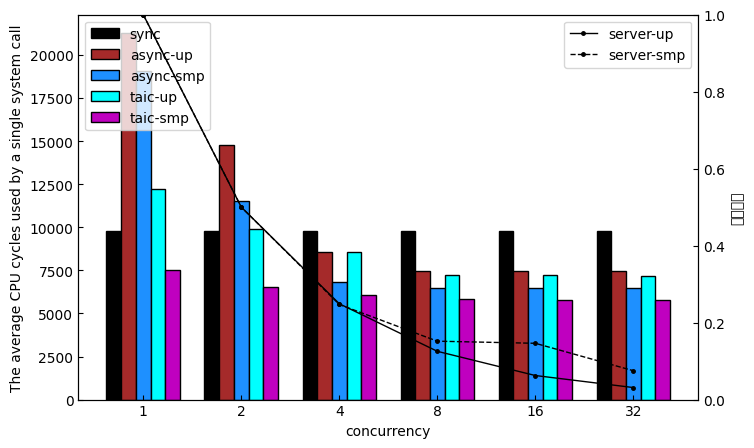

This figure's Python source:
import matplotlib.pyplot as plt
import numpy as np

plt.rcParams['font.sans-serif'] = ['SimSun']
plt.rcParams['axes.unicode_minus'] = False
plt.figure(figsize=(8, 5))
plt.rcParams['xtick.direction'] = 'in'
plt.rcParams['ytick.direction'] = 'in'
# 构造x轴刻度标签、数据
labels = ["1", "2", "4", '8', '16', '32']
sync = [9806, 9806, 9806, 9806, 9806, 9806]
async_up = [21278, 14776, 8545, 7480, 7456, 7433]
async_smp = [19094, 11536, 6820, 6487, 6484, 6490]
taic_up = [12216, 9927, 8588, 7242, 7201, 7168]
taic_smp = [7517, 6562, 6097, 5857, 5774, 5759, ]
# taic_up = [8588, 7442, 7501, 7368, 7469]
# taic_smp = [6097, 5857, 5774, 5759, 5858, ]

# taic_up = [12216, 9927, 8588, 7442, 7501, 7368, 7469]
# taic_smp = [11517, 8562, 6097, 5857, 5774, 5759, 5858, ]

server_up = [1, 0.5, 0.249,0.1254, 0.0625, 0.03125]
server_smp = [1, 0.5, 0.247, 0.1517, 0.1462, 0.075]

x = np.arange(len(labels))  # x轴刻度标签位置
width = 0.15  # 柱子的宽度
# 计算每个柱子在x轴上的位置，保证x轴刻度标签居中
plt.bar(x - 2 * width, sync, width, label='sync', color = "black", edgecolor='black')
plt.bar(x - 1 * width, async_up, width, label='async-up', color = "brown", edgecolor='black')
plt.bar(x, async_smp, width, label='async-smp', color = "dodgerblue", edgecolor='black')
plt.bar(x + 1 * width, taic_up, width, label='taic-up', color="cyan", edgecolor='black')
plt.bar(x + 2 * width, taic_smp, width, label='taic-smp', color="m", edgecolor='black')
plt.ylabel('The average CPU cycles used by a single system call')
plt.xlabel('concurrency')
# plt.title('单个系统调用的占用的平均CPU周期数和')
# x轴刻度标签位置不进行计算
plt.xticks(x, labels=labels)
plt.legend(loc="upper left")

ax2 = plt.twinx()
ax2.set_ylabel("陷入频率")
ax2.set_ylim([0, 1])
plt.plot(labels, server_up, marker='.', c='black', ms=5, linewidth='1', label="server-up")
plt.plot(labels, server_smp, marker='.', c='black', linestyle='--', ms=5, linewidth='1', label="server-smp")
plt.legend(loc="upper right")

# plt.show()
plt.savefig("syscall_test.pdf")